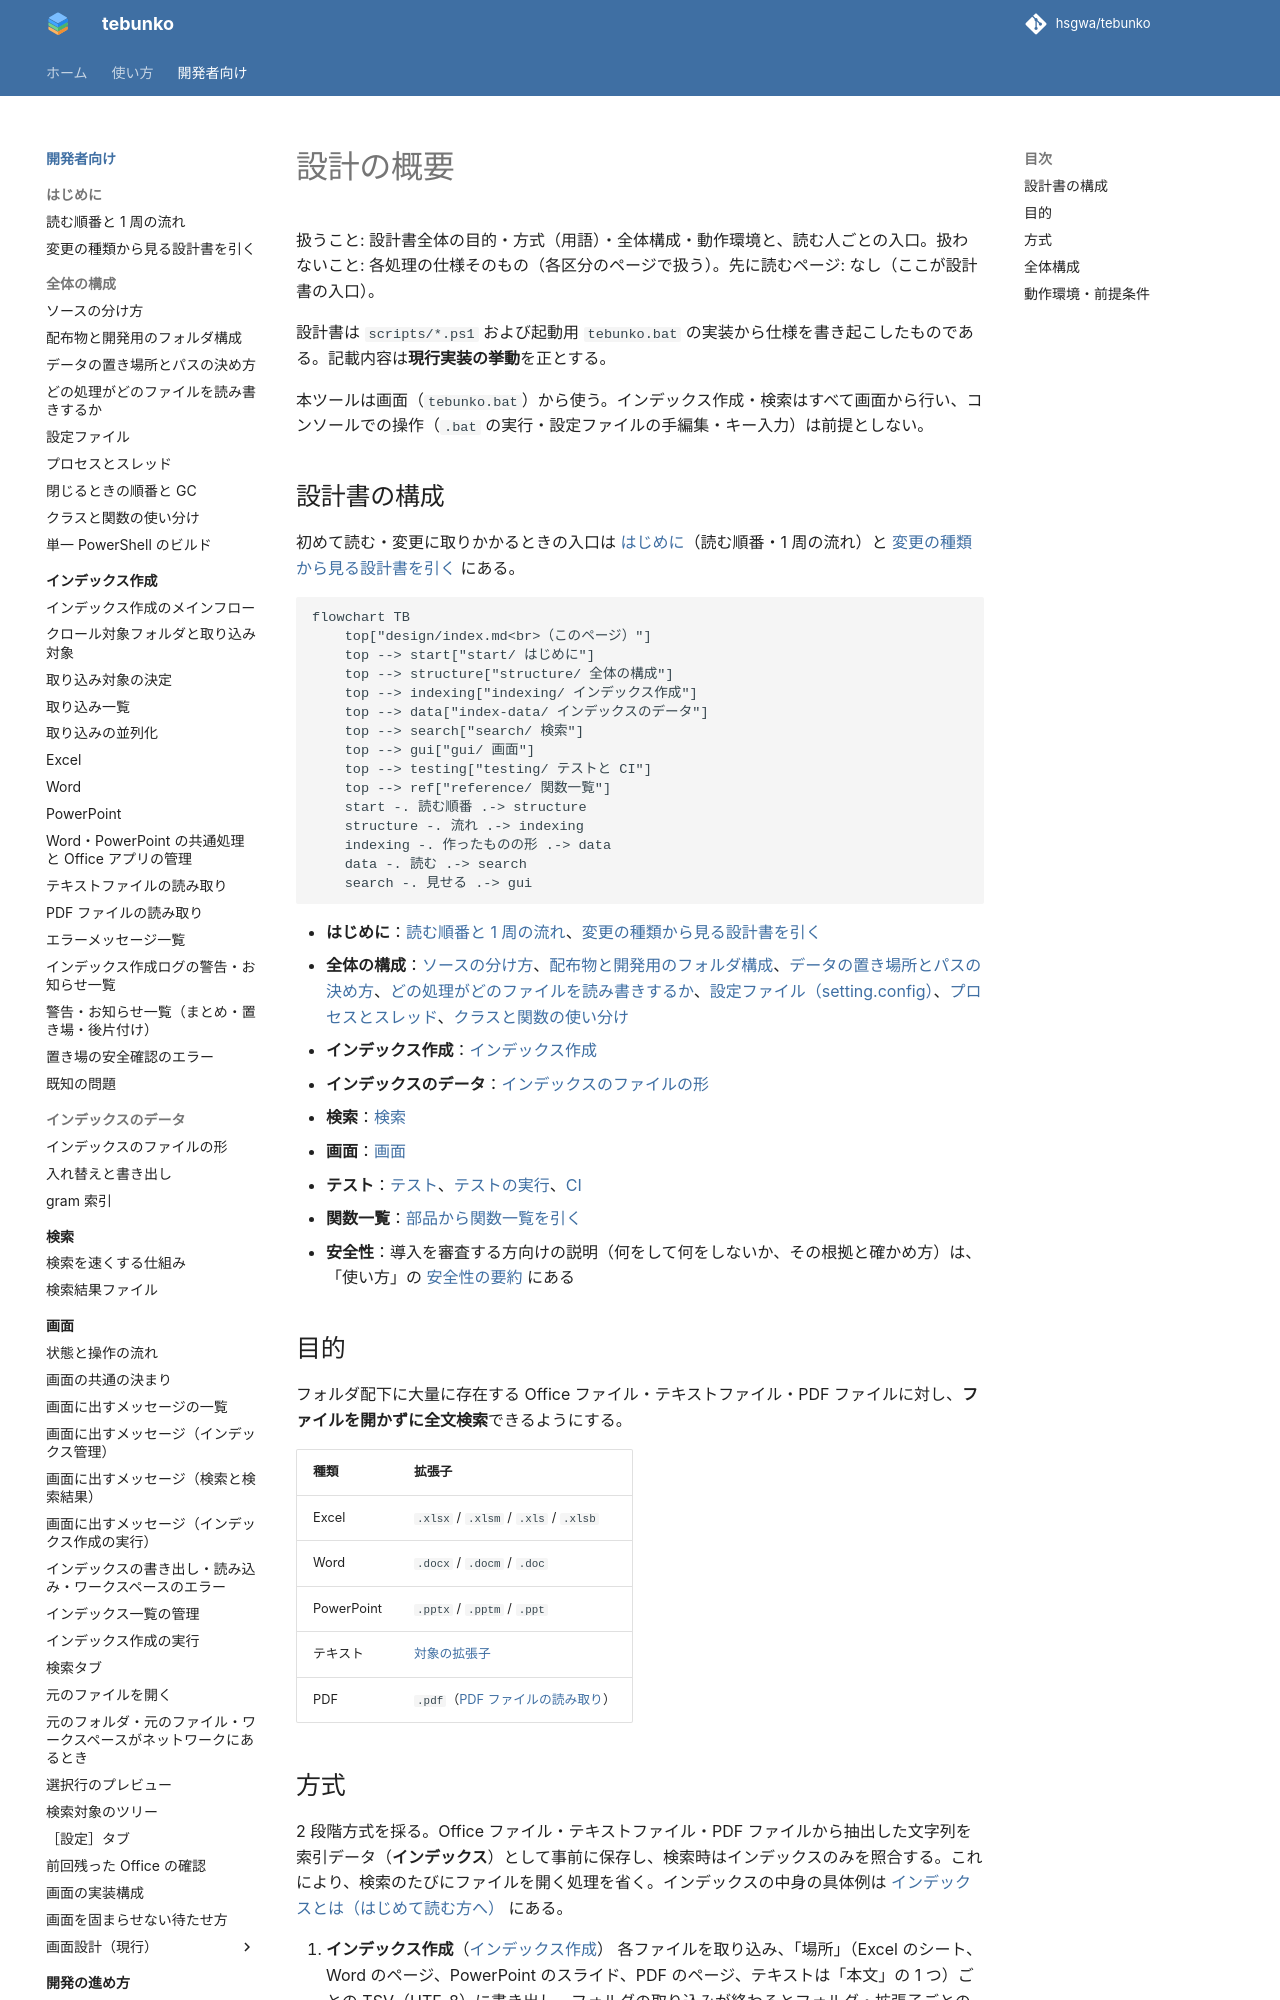

repository: hsgwa/tebunko · page: design/index.html · generator: mkdocs

# 設計の概要

扱うこと: 設計書全体の目的・方式（用語）・全体構成・動作環境と、読む人ごとの入口。扱わないこと: 各処理の仕様そのもの（各区分のページで扱う）。先に読むページ: なし（ここが設計書の入口）。

設計書は `scripts/*.ps1` および起動用 `tebunko.bat` の実装から仕様を書き起こしたものである。記載内容は**現行実装の挙動**を正とする。

本ツールは画面（`tebunko.bat`）から使う。インデックス作成・検索はすべて画面から行い、コンソールでの操作（`.bat` の実行・設定ファイルの手編集・キー入力）は前提としない。

## 設計書の構成

初めて読む・変更に取りかかるときの入口は [はじめに](start/onboarding.md)（読む順番・1 周の流れ）と [変更の種類から見る設計書を引く](start/review-map.md) にある。

```mermaid
flowchart TB
    top["design/index.md<br>（このページ）"]
    top --> start["start/ はじめに"]
    top --> structure["structure/ 全体の構成"]
    top --> indexing["indexing/ インデックス作成"]
    top --> data["index-data/ インデックスのデータ"]
    top --> search["search/ 検索"]
    top --> gui["gui/ 画面"]
    top --> testing["testing/ テストと CI"]
    top --> ref["reference/ 関数一覧"]
    start -. 読む順番 .-> structure
    structure -. 流れ .-> indexing
    indexing -. 作ったものの形 .-> data
    data -. 読む .-> search
    search -. 見せる .-> gui
```

- **はじめに**：[読む順番と 1 周の流れ](start/onboarding.md)、[変更の種類から見る設計書を引く](start/review-map.md)
- **全体の構成**：[ソースの分け方](structure/source.md)、[配布物と開発用のフォルダ構成](structure/folders.md)、[データの置き場所とパスの決め方](structure/data.md)、[どの処理がどのファイルを読み書きするか](structure/io-files.md)、[設定ファイル（setting.config）](structure/settings-file.md)、[プロセスとスレッド](structure/threads.md)、[クラスと関数の使い分け](structure/classes.md)
- **インデックス作成**：[インデックス作成](indexing/index.md)
- **インデックスのデータ**：[インデックスのファイルの形](index-data/format.md)
- **検索**：[検索](search/index.md)
- **画面**：[画面](gui/index.md)
- **テスト**：[テスト](testing/index.md)、[テストの実行](testing/run.md)、[CI](testing/ci.md)
- **関数一覧**：[部品から関数一覧を引く](reference/index.md)
- **安全性**：導入を審査する方向けの説明（何をして何をしないか、その根拠と確かめ方）は、「使い方」の [安全性の要約](../safety/index.md) にある

## 目的

フォルダ配下に大量に存在する Office ファイル・テキストファイル・PDF ファイルに対し、**ファイルを開かずに全文検索**できるようにする。

| 種類 | 拡張子 |
|---|---|
| Excel | `.xlsx` / `.xlsm` / `.xls` / `.xlsb` |
| Word | `.docx` / `.docm` / `.doc` |
| PowerPoint | `.pptx` / `.pptm` / `.ppt` |
| テキスト | [対象の拡張子](indexing/text.md#対象の拡張子) |
| PDF | `.pdf`（[PDF ファイルの読み取り](indexing/pdf.md)） |
